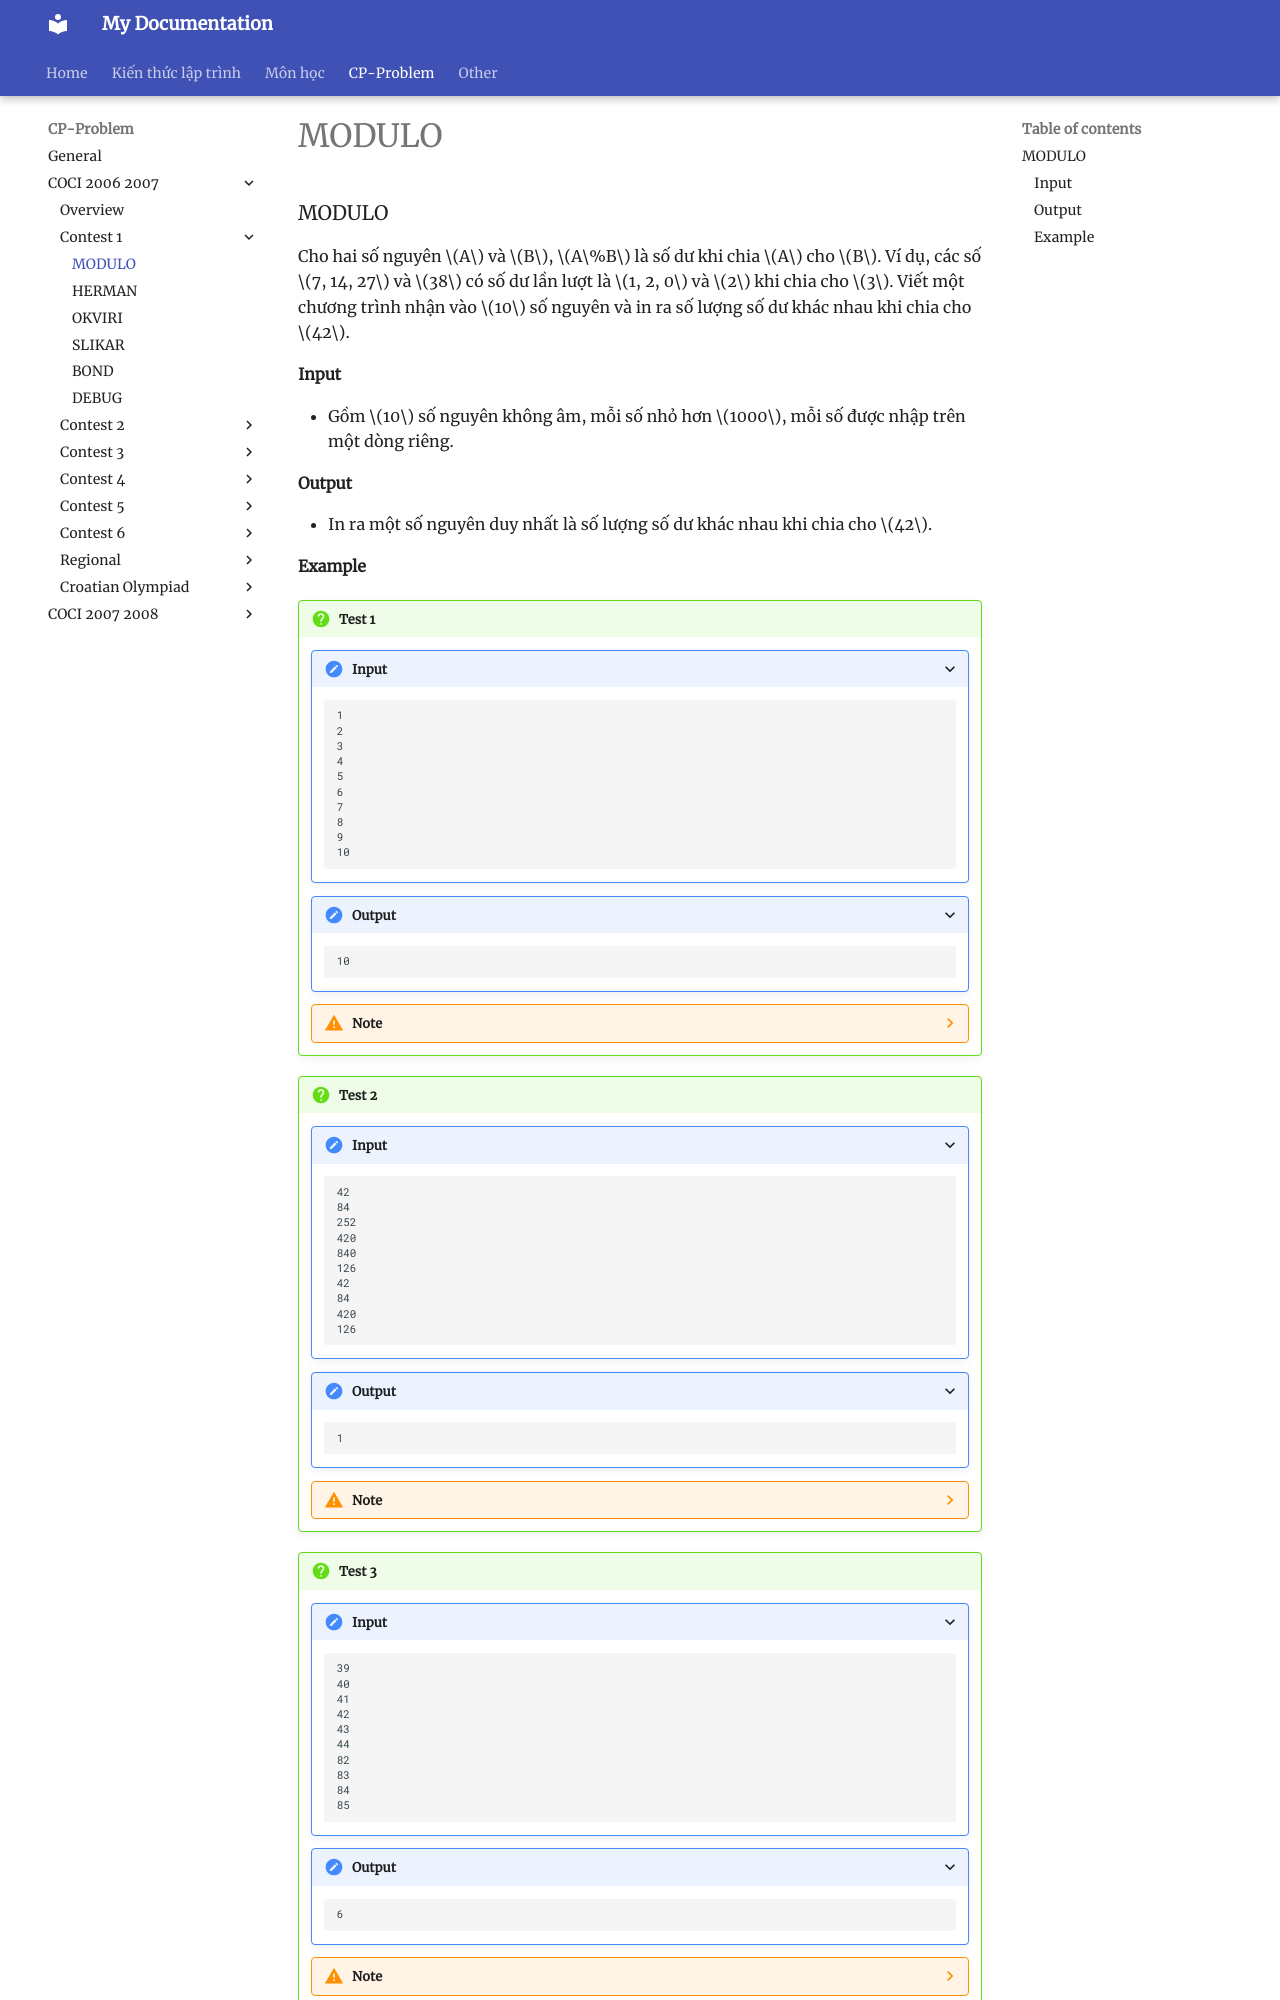

repository: HiGiangcoder/CodeDiary · page: Problem/coci0607/Contest1/P1_MODULO/index.html · generator: mkdocs

### MODULO

Cho hai số nguyên $A$ và $B$, $A\%B$ là số dư khi chia $A$ cho $B$. Ví dụ, các số $7, 14, 27$ và $38$ có số dư lần lượt là $1, 2, 0$ và $2$ khi chia cho $3$. Viết một chương trình nhận vào $10$ số nguyên và in ra số lượng số dư khác nhau khi chia cho $42$.  

#### Input 
- Gồm $10$ số nguyên không âm, mỗi số nhỏ hơn $1000$, mỗi số được nhập trên một dòng riêng.  

#### Output
- In ra một số nguyên duy nhất là số lượng số dư khác nhau khi chia cho $42$.
